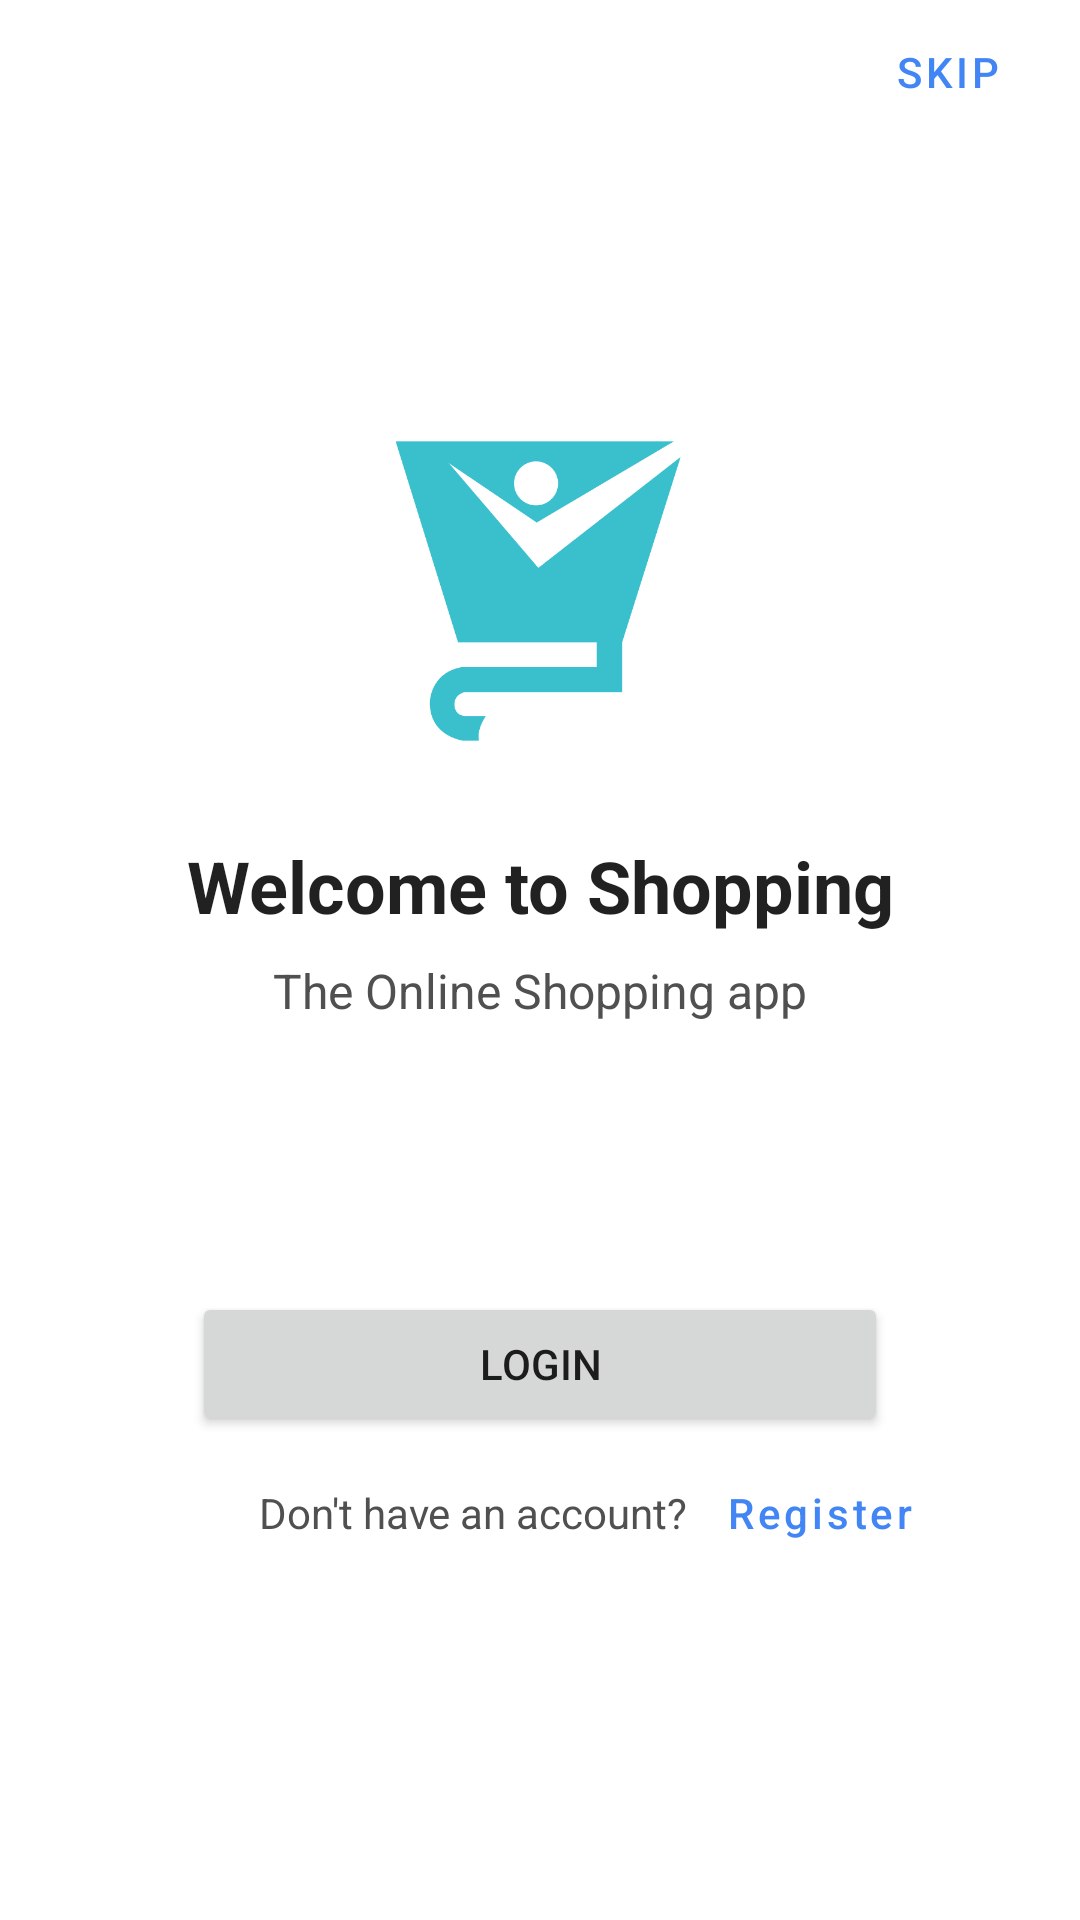

Reconstruct the res/layout file that produces this screen, plus the resources it refers to.
<!-- AndroidManifest.xml: application theme Theme.Shopping -->
<!-- res/layout/fragment_on_boarding.xml -->
<?xml version="1.0" encoding="utf-8"?>
<androidx.core.widget.NestedScrollView
    xmlns:android="http://schemas.android.com/apk/res/android"
    xmlns:app="http://schemas.android.com/apk/res-auto"
    xmlns:tools="http://schemas.android.com/tools"
    android:layout_width="match_parent"
    android:layout_height="match_parent"
    tools:context=".signinandsigupfeature.ui.fragment.OnBoardingFragment">
    <androidx.constraintlayout.widget.ConstraintLayout xmlns:android="http://schemas.android.com/apk/res/android"
        xmlns:app="http://schemas.android.com/apk/res-auto"
        xmlns:tools="http://schemas.android.com/tools"
        android:layout_width="match_parent"
        android:layout_height="match_parent"
        tools:context=".signinandsigupfeature.ui.fragment.OnBoardingFragment">

        <ImageView
            android:id="@+id/app_logo"
            android:layout_width="100dp"
            android:layout_height="100dp"
            android:src="@drawable/app_icon"
            app:layout_constraintBottom_toBottomOf="parent"
            app:layout_constraintEnd_toEndOf="parent"
            app:layout_constraintHorizontal_bias="0.498"
            app:layout_constraintStart_toStartOf="parent"
            app:layout_constraintTop_toTopOf="parent"
            app:layout_constraintVertical_bias="0.343" />

        <TextView
            android:id="@+id/textView8"
            android:layout_width="0dp"
            android:layout_height="wrap_content"
            android:layout_marginTop="32dp"
            android:text="Welcome to Shopping"
            android:textAlignment="center"
            android:textColor="?android:attr/textColorPrimary"
            android:textSize="24dp"
            android:textStyle="bold"
            app:layout_constraintEnd_toEndOf="parent"
            app:layout_constraintStart_toStartOf="parent"
            app:layout_constraintTop_toBottomOf="@+id/app_logo" />

        <TextView
            android:id="@+id/textView10"
            android:layout_width="0dp"
            android:layout_height="wrap_content"
            android:layout_marginTop="8dp"
            android:text="The Online Shopping app"
            android:textAlignment="center"
            android:textColor="@color/gray"
            android:textSize="16dp"
            app:layout_constraintEnd_toEndOf="parent"
            app:layout_constraintStart_toStartOf="parent"
            app:layout_constraintTop_toBottomOf="@+id/textView8" />

        <Button
            android:id="@+id/login"
            android:layout_width="0dp"
            android:layout_height="wrap_content"
            android:layout_marginStart="64dp"
            android:layout_marginTop="40dp"
            android:layout_marginEnd="64dp"
            android:text="Login"
            app:layout_constraintBottom_toBottomOf="parent"
            app:layout_constraintEnd_toEndOf="parent"
            app:layout_constraintStart_toStartOf="parent"
            app:layout_constraintTop_toBottomOf="@+id/textView10" />

        <TextView
            android:id="@+id/textView9"
            android:layout_width="wrap_content"
            android:layout_height="wrap_content"
            android:layout_marginTop="16dp"
            android:text="Don't have an account?"
            app:layout_constraintHorizontal_bias="0.25"
            android:textColor="@color/gray"
            app:layout_constraintEnd_toEndOf="@+id/login"
            app:layout_constraintStart_toStartOf="@+id/login"
            app:layout_constraintTop_toBottomOf="@+id/login" />

        <Button
            android:id="@+id/skip"
            style="@style/Widget.MaterialComponents.Button.TextButton"
            android:layout_width="wrap_content"
            android:layout_height="wrap_content"
            android:text="Skip"
            app:layout_constraintEnd_toEndOf="parent"
            app:layout_constraintTop_toTopOf="parent" />

        <Button
            android:id="@+id/register"
            style="@style/Widget.MaterialComponents.Button.TextButton"
            android:layout_width="wrap_content"
            android:layout_height="wrap_content"
            android:text="Register"
            android:textAllCaps="false"
            app:layout_constraintEnd_toEndOf="@+id/login"
            app:layout_constraintHorizontal_bias="0.0"
            app:layout_constraintBaseline_toBaselineOf="@+id/textView9"
            app:layout_constraintStart_toEndOf="@+id/textView9"
            tools:layout_editor_absoluteY="430dp" />

    </androidx.constraintlayout.widget.ConstraintLayout>

</androidx.core.widget.NestedScrollView>
<!-- resources referenced by this layout -->
<resources>
  <color name="gray">#505050</color>
  <!-- drawable app_icon: png bitmap (drawable-v24, 13269 bytes) -->
  <style name="Theme.Shopping" parent="Theme.MaterialComponents.DayNight.DarkActionBar">
          
          <item name="colorPrimary">@color/blue_600</item>
          
          <item name="colorPrimaryVariant">@color/blue_700</item>
          
          <item name="colorOnPrimary">@color/white</item>
          
          <item name="colorSecondary">@color/teal_200</item>
          <item name="colorSecondaryVariant">@color/teal_700</item>
          <item name="colorOnSecondary">@color/black</item>
          
          <item name="android:statusBarColor" tools:targetApi="l">?attr/colorPrimaryVariant</item>
          
      </style>
  <color name="blue_600">#4285f4</color>
  <color name="blue_700">#3f74e0</color>
  <color name="white">#FFFFFFFF</color>
  <color name="teal_200">#FF03DAC5</color>
  <color name="teal_700">#FF018786</color>
  <color name="black">#FF000000</color>
</resources>
